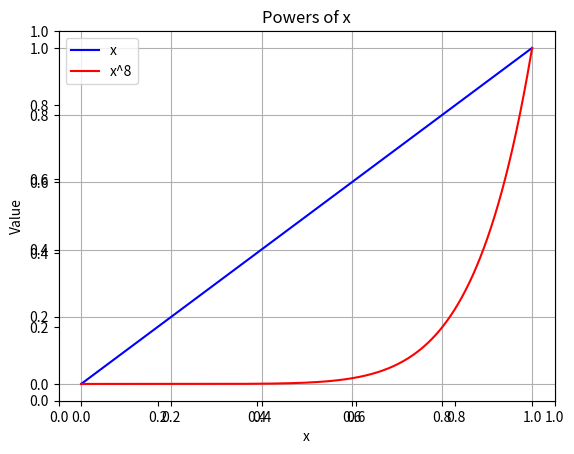
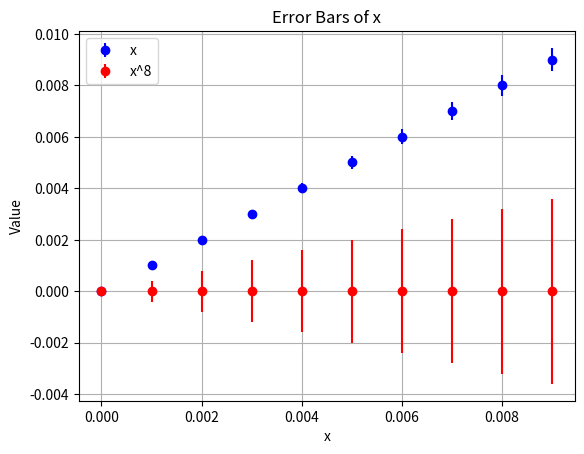
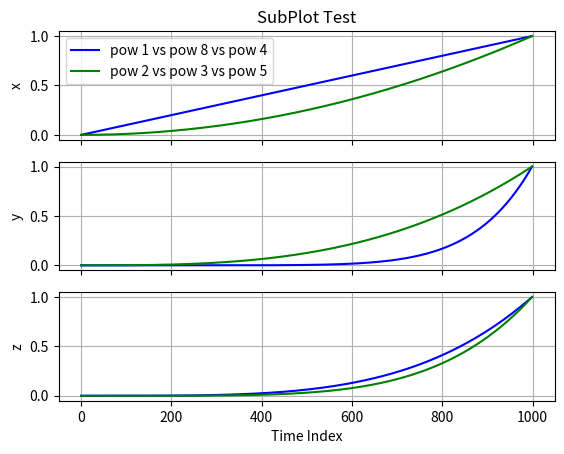

Python code for these plots, in order:
#!/usr/bin/env python
# -*- coding: utf-8 -*-
"""
Created on Nov 11 10:00:00 2019

@author: gsutanto
@comment: convenient utility functions for plotting in Python
"""

import os
import numpy as np
import matplotlib.pyplot as plt
from mpl_toolkits.mplot3d import Axes3D
from matplotlib import cm
from matplotlib.ticker import LinearLocator, FormatStrFormatter


#all_color_list = ['b','g','r','c','m','y','k']
all_color_list = ['#e6194b', '#3cb44b', '#ffe119', '#4363d8', '#f58231', '#911eb4', '#46f0f0', '#f032e6', '#bcf60c', '#fabebe', '#008080', '#e6beff', '#9a6324', '#800000', '#aaffc3', '#808000', '#000075', '#808080', '#000000']
plt_pause_time_secs = 0.05
                  
def hist(np_var, title, fig_num=1):
    plt.figure(fig_num)
    plt.hist(np_var, bins='auto')
    plt.title(title)
    plt.pause(plt_pause_time_secs)
    plt.show()
    return None

def plot_3D(X_list, Y_list, Z_list, title, 
            X_label, Y_label, Z_label, fig_num=1, 
            label_list=[''], color_style_list=[['b','-']], 
            is_showing_start_and_goal=False,
            N_data_display=-1,
            is_auto_line_coloring_and_styling=False, 
            is_showing_grid=True):
    N_dataset = len(X_list)
    assert (N_dataset == len(Y_list))
    assert (N_dataset == len(Z_list))
    assert (N_dataset == len(label_list))
    if (is_auto_line_coloring_and_styling):
        all_style_list = ['-','--','-.',':']
        color_style_list = [[c,s] for c in all_color_list for s in all_style_list]
    assert (N_dataset <= len(color_style_list))
    fig = plt.figure(fig_num)
    ax = fig.add_subplot(111, projection='3d')
    for d in range(N_dataset):
        if (N_data_display < 0):
            X = X_list[d]
            Y = Y_list[d]
            Z = Z_list[d]
        else:
            X = X_list[d][:N_data_display]
            Y = Y_list[d][:N_data_display]
            Z = Z_list[d][:N_data_display]
        color = color_style_list[d][0]
        linestyle = color_style_list[d][1]
        labl = label_list[d]
        ax.plot(X, Y, Z, c=color, ls=linestyle, label=labl)
        if (is_showing_start_and_goal):
            ax.scatter(X_list[d][0], Y_list[d][0], Z_list[d][0], 
                       c=color, label='start '+labl, marker='o')
            ax.scatter(X_list[d][-1], Y_list[d][-1], Z_list[d][-1], 
                       c=color, label='end '+labl, marker='^', s=200)
    ax.set_xlabel(X_label)
    ax.set_ylabel(Y_label)
    ax.set_zlabel(Z_label)
    ax.legend()
    ax.grid(is_showing_grid)
    ax.set_title(title)
    plt.pause(plt_pause_time_secs)
    plt.show()
    return None

def plot_2D(X_list, Y_list, title, 
            X_label, Y_label, Y_ERR_list=None, fig_num=1,
            label_list=[''], color_style_list=[['b','-']],
            err_color_style_list=None,
            is_showing_start_and_goal=False,
            start_idx_data_display=0,
            N_data_display=-1,
            is_auto_line_coloring_and_styling=False,
            is_showing_grid=True,
            save_filepath=None,
            ylim_top=None, ylim_bottom=None):
    N_dataset = len(X_list)
    assert (N_dataset == len(Y_list))
    if (Y_ERR_list is not None) and (err_color_style_list is not None):
        assert (N_dataset == len(Y_ERR_list))
        assert (N_dataset == len(err_color_style_list))
    assert (N_dataset == len(label_list))
    if (is_auto_line_coloring_and_styling):
        all_style_list = ['-','--','-.',':']
        color_style_list = [[c,s] for s in all_style_list for c in all_color_list]
        assert (N_dataset <= len(color_style_list))
    fig = plt.figure(fig_num)
    is_updating_ylims = False
    if ylim_top is None:
        [_, ylim_top] = plt.ylim()
    else:
        is_updating_ylims = True
    if ylim_bottom is None:
        [ylim_bottom, _] = plt.ylim()
    else:
        is_updating_ylims = True
    if is_updating_ylims:
        plt.ylim(ylim_bottom, ylim_top)
    ax = fig.add_subplot(111)
    for d in range(N_dataset):
        if (N_data_display < 0):
            X = X_list[d][start_idx_data_display:]
            Y = Y_list[d][start_idx_data_display:]
            if (Y_ERR_list is not None) and (err_color_style_list is not None):
                Y_ERR = Y_ERR_list[d][start_idx_data_display:]
                err_color = err_color_style_list[d]
        else:
            X = X_list[d][start_idx_data_display:N_data_display]
            Y = Y_list[d][start_idx_data_display:N_data_display]
            if (Y_ERR_list is not None) and (err_color_style_list is not None):
                Y_ERR = Y_ERR_list[d][start_idx_data_display:N_data_display]
                err_color = err_color_style_list[d]
        color = color_style_list[d][0]
        linestyle = color_style_list[d][1]
        labl = label_list[d]
        ax.plot(X, Y, c=color, ls=linestyle, label=labl)
        if (Y_ERR_list is not None):
            ax.fill_between(X, Y-Y_ERR, Y+Y_ERR,
                            edgecolor=err_color, facecolor=err_color)
        if (is_showing_start_and_goal):
            ax.scatter(X_list[d][0], Y_list[d][0], 
                       c=color, label='start '+labl, marker='o')
            ax.scatter(X_list[d][-1], Y_list[d][-1], 
                       c=color, label='end '+labl, marker='^', s=200)
    ax.set_xlabel(X_label)
    ax.set_ylabel(Y_label)
    ax.legend()
    ax.grid(is_showing_grid)
    ax.set_title(title)
    if (save_filepath is not None):
        assert (os.path.isdir(os.path.abspath(os.path.join(save_filepath, os.pardir)))), "Parent directory of %s does not exist!" % save_filepath
        print("save_filepath = ", save_filepath)
        plt.savefig(save_filepath + '.png', bbox_inches='tight')
    else:
        plt.pause(plt_pause_time_secs)
        plt.show()
    return None

def errorbar_2D(X_list, Y_list, E_list, title, 
                X_label, Y_label, fig_num=1, 
                label_list=[''], color_style_list=[['b',None]], 
                N_data_display=-1,
                is_auto_line_coloring_and_styling=False, 
                is_showing_grid=True, 
                X_lim=None, 
                save_filepath=None):
    N_dataset = len(X_list)
    assert (N_dataset == len(Y_list))
    assert (N_dataset == len(E_list))
    assert (N_dataset == len(label_list))
    if (is_auto_line_coloring_and_styling):
        all_style_list = ['-','--','-.',':']
        color_style_list = [[c,s] for s in all_style_list for c in all_color_list]
        assert (N_dataset <= len(color_style_list))
    fig = plt.figure(fig_num)
    ax = fig.add_subplot(111)
    for d in range(N_dataset):
        if (N_data_display < 0):
            X = X_list[d]
            Y = Y_list[d]
            E = E_list[d]
        else:
            X = X_list[d][:N_data_display]
            Y = Y_list[d][:N_data_display]
            E = E_list[d][:N_data_display]
        color = color_style_list[d][0]
        labl = label_list[d]
        ax.errorbar(x=X, y=Y, yerr=E, c=color, ls='None', label=labl, fmt='o')
    ax.set_xlabel(X_label)
    ax.set_ylabel(Y_label)
    if (X_lim is not None):
        ax.set_xlim(X_lim)
    ax.legend()
    ax.grid(is_showing_grid)
    ax.set_title(title)
    if (save_filepath is not None):
        assert (os.path.isdir(os.path.abspath(os.path.join(save_filepath, os.pardir)))), "Parent directory of %s does not exist!" % save_filepath
        plt.savefig(save_filepath + '.png', bbox_inches='tight')
    else:
        plt.pause(plt_pause_time_secs)
        plt.show()
    return None

def scatter_3D(X_list, Y_list, Z_list, title, 
               X_label, Y_label, Z_label, fig_num=1, 
               label_list=[''], color_style_list=[['b','o']],
               is_auto_line_coloring_and_styling=False, 
               is_showing_grid=True):
    N_dataset = len(X_list)
    assert (N_dataset == len(Y_list))
    assert (N_dataset == len(Z_list))
    assert (N_dataset == len(label_list))
    if (is_auto_line_coloring_and_styling):
        all_style_list = ['o', 'v', '^', '<', '>', '8', 's', 'p', '*', 'h', 'H', 'D', 'd', 'P', 'X']
        color_style_list = [[c,s] for s in all_style_list for c in all_color_list]
        assert (N_dataset <= len(color_style_list)), "Not enough color style variations to cover all datasets!"
    else:
        assert (N_dataset <= len(color_style_list))
    fig = plt.figure(fig_num)
    ax = fig.add_subplot(111, projection='3d')
    for d in range(N_dataset):
        X = X_list[d]
        Y = Y_list[d]
        Z = Z_list[d]
        color = color_style_list[d][0]
        markerstyle = color_style_list[d][1]
        labl = label_list[d]
        ax.scatter(X, Y, Z, c=color, marker=markerstyle, label=labl)
    ax.set_xlabel(X_label)
    ax.set_ylabel(Y_label)
    ax.set_zlabel(Z_label)
    ax.legend()
    ax.grid(is_showing_grid)
    ax.set_title(title)
    plt.pause(plt_pause_time_secs)
    plt.show()
    return None

def scatter_2D(X_list, Y_list, title, 
               X_label, Y_label, fig_num=1, 
               label_list=[''], color_style_list=[['b','o']],
               is_auto_line_coloring_and_styling=False, 
               is_showing_grid=True):
    N_dataset = len(X_list)
    assert (N_dataset == len(Y_list))
    assert (N_dataset == len(label_list))
    if (is_auto_line_coloring_and_styling):
        all_style_list = ['o', 'v', '^', '<', '>', '8', 's', 'p', '*', 'h', 'H', 'D', 'd', 'P', 'X']
        color_style_list = [[c,s] for s in all_style_list for c in all_color_list]
        assert (N_dataset <= len(color_style_list)), "Not enough color style variations to cover all datasets!"
    else:
        assert (N_dataset == len(color_style_list))
    plt.figure(fig_num)
    for d in range(N_dataset):
        X = X_list[d]
        Y = Y_list[d]
        color = color_style_list[d][0]
        markerstyle = color_style_list[d][1]
        labl = label_list[d]
        plt.scatter(X, Y, c=color, marker=markerstyle, label=labl)
    plt.xlabel(X_label)
    plt.ylabel(Y_label)
    plt.title(title)
    plt.legend()
    plt.grid(is_showing_grid)
    plt.pause(plt_pause_time_secs)
    plt.show()
    return None

def subplot_ND(NDtraj_list, title, 
               Y_label_list, fig_num=1, 
               label_list=[''], color_style_list=[['b','o']],
               is_auto_line_coloring_and_styling=False, 
               is_showing_grid=True,
               save_filepath=None,
               N_data_display=-1,
               dt=1, X_label='Time Index', start_idx_data_display=0):
    assert (len(NDtraj_list) >= 1)
    N_traj_to_plot = len(NDtraj_list)
    assert (len(label_list) == N_traj_to_plot)
    D = NDtraj_list[0].shape[1]
    assert (len(Y_label_list) == D)
    if (is_auto_line_coloring_and_styling):
        all_color_list = ['b','g','r','c','m','y','k']
        all_style_list = ['-','--','-.',':']
        color_style_list = [[c,s] for s in all_style_list for c in all_color_list]
        assert (N_traj_to_plot <= len(color_style_list)), "Not enough color style variations to cover all datasets!"
    
    ax = [None] * D
    fig, ax = plt.subplots(D, sharex=True, sharey=True)
    
    for n_traj_to_plot in range(N_traj_to_plot):
        assert (NDtraj_list[n_traj_to_plot].shape[1] == D)
        traj_label = label_list[n_traj_to_plot]
        for d in range(D):
            if (D == 1):
                axd = ax
            else:
                axd = ax[d]
            if (n_traj_to_plot == 0):
                if (d == 0):
                    axd.set_title(title)
                axd.set_ylabel(Y_label_list[d])
                if (d == D-1):
                    axd.set_xlabel(X_label)
            if N_data_display <= 0:
                traj_y = NDtraj_list[n_traj_to_plot][:,d]
                traj_x = np.array(range(NDtraj_list[n_traj_to_plot].shape[0])) * dt
            else:
                assert(NDtraj_list[n_traj_to_plot].shape[0] >= N_data_display), \
                    "NDtraj_list[n_traj_to_plot].shape[0] = %d; N_data_display = %d" % \
                    (NDtraj_list[n_traj_to_plot].shape[0], N_data_display)
                traj_y = NDtraj_list[n_traj_to_plot][start_idx_data_display:N_data_display, d]
                traj_x = np.array(range(start_idx_data_display, N_data_display)) * dt
            color = color_style_list[n_traj_to_plot][0]
            linestyle = color_style_list[n_traj_to_plot][1]
            axd.plot(traj_x, traj_y,
                     c=color, ls=linestyle, 
                     label=traj_label)
            if (n_traj_to_plot == 0):
                axd.grid(is_showing_grid)
    if (D == 1):
        ax.legend()
    else:
        ax[0].legend()
    # Fine-tune figure; make subplots close to each other and hide x ticks for
    # all but bottom plot.
#    f.subplots_adjust(hspace=0)
    plt.setp([a.get_xticklabels() for a in fig.axes[:-1]], visible=False)
    if (save_filepath is not None):
        final_path = os.path.abspath(os.path.join(save_filepath, os.pardir))
        if not os.path.isdir(final_path):
            os.makedirs(final_path)
        assert (os.path.isdir(os.path.abspath(os.path.join(save_filepath, os.pardir)))), "Parent directory of %s does not exist!" % save_filepath
        plt.savefig(save_filepath + '.png', bbox_inches='tight')
        print("Saved figure in %s" % (save_filepath + '.png'))
    else:
        plt.pause(plt_pause_time_secs)
        plt.show()
    return None


if __name__ == '__main__':
    plt.close('all')
    
    N_data_points = 1000
    x = np.array(range(N_data_points))/(1.0 * (N_data_points-1))
    
    x_pow_1 = np.power(x,1)
    x_pow_8 = np.power(x,8)
    D_display = 2
    data_dim_list = [None] * D_display
    for i in range(D_display):
        data_dim_list[i] = list()
        if (i == 0):
            for j in range(2):
                data_dim_list[i].append(x)
        elif (i == 1):
            data_dim_list[i].append(x_pow_1)
            data_dim_list[i].append(x_pow_8)
    plot_2D(X_list=data_dim_list[0], 
            Y_list=data_dim_list[1], 
            title='Powers of x', 
            X_label='x', 
            Y_label='Value', 
            fig_num=2, 
            label_list=['x','x^8'], 
            color_style_list=[['b','-'],['r','-']],
            save_filepath=None
            )
    
    x_pow_1_e = 0.05 * x
    x_pow_8_e = 0.05 * 8 * x
    D_display = 3
    data_dim_list = [None] * D_display
    for i in range(D_display):
        data_dim_list[i] = list()
        if (i == 0):
            for j in range(2):
                data_dim_list[i].append(x)
        elif (i == 1):
            data_dim_list[i].append(x_pow_1)
            data_dim_list[i].append(x_pow_8)
        elif (i == 2):
            data_dim_list[i].append(x_pow_1_e)
            data_dim_list[i].append(x_pow_8_e)
    errorbar_2D(X_list=data_dim_list[0], 
                Y_list=data_dim_list[1], 
                E_list=data_dim_list[2], 
                title='Error Bars of x', 
                X_label='x', 
                Y_label='Value', 
                fig_num=3, 
                label_list=['x','x^8'], 
                color_style_list=[['b',None],['r',None]], 
                N_data_display=10, 
                save_filepath=None
                )
    
    x_pow_2 = np.power(x,2)
    x_pow_3 = np.power(x,3)
    x_pow_4 = np.power(x,4)
    x_pow_5 = np.power(x,5)
    TwoDtraj_list = [np.zeros((N_data_points, 2))] * 2
    TwoDtraj_list[0] = np.vstack([x_pow_1, x_pow_8, x_pow_4]).T
    TwoDtraj_list[1] = np.vstack([x_pow_2, x_pow_3, x_pow_5]).T
    subplot_ND(NDtraj_list=TwoDtraj_list, 
               title='SubPlot Test', 
               Y_label_list=['x','y','z'], 
               fig_num=4, 
               label_list=['pow 1 vs pow 8 vs pow 4', 'pow 2 vs pow 3 vs pow 5'], 
               is_auto_line_coloring_and_styling=True)
